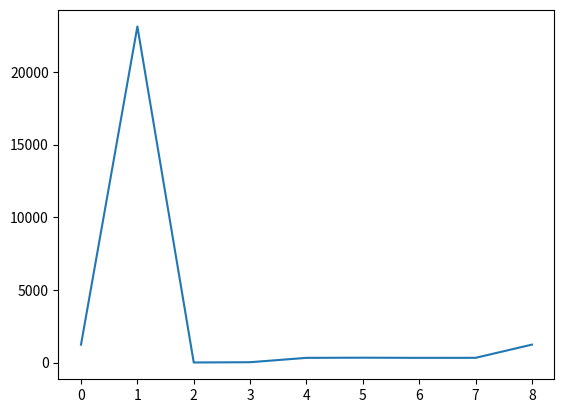

Generate this figure with matplotlib:
import matplotlib.pyplot as plt

tmp=[1231,23123,3,21,321,332,321,323,1232]
plt.plot(list(range(len(tmp))),tmp)
plt.show()